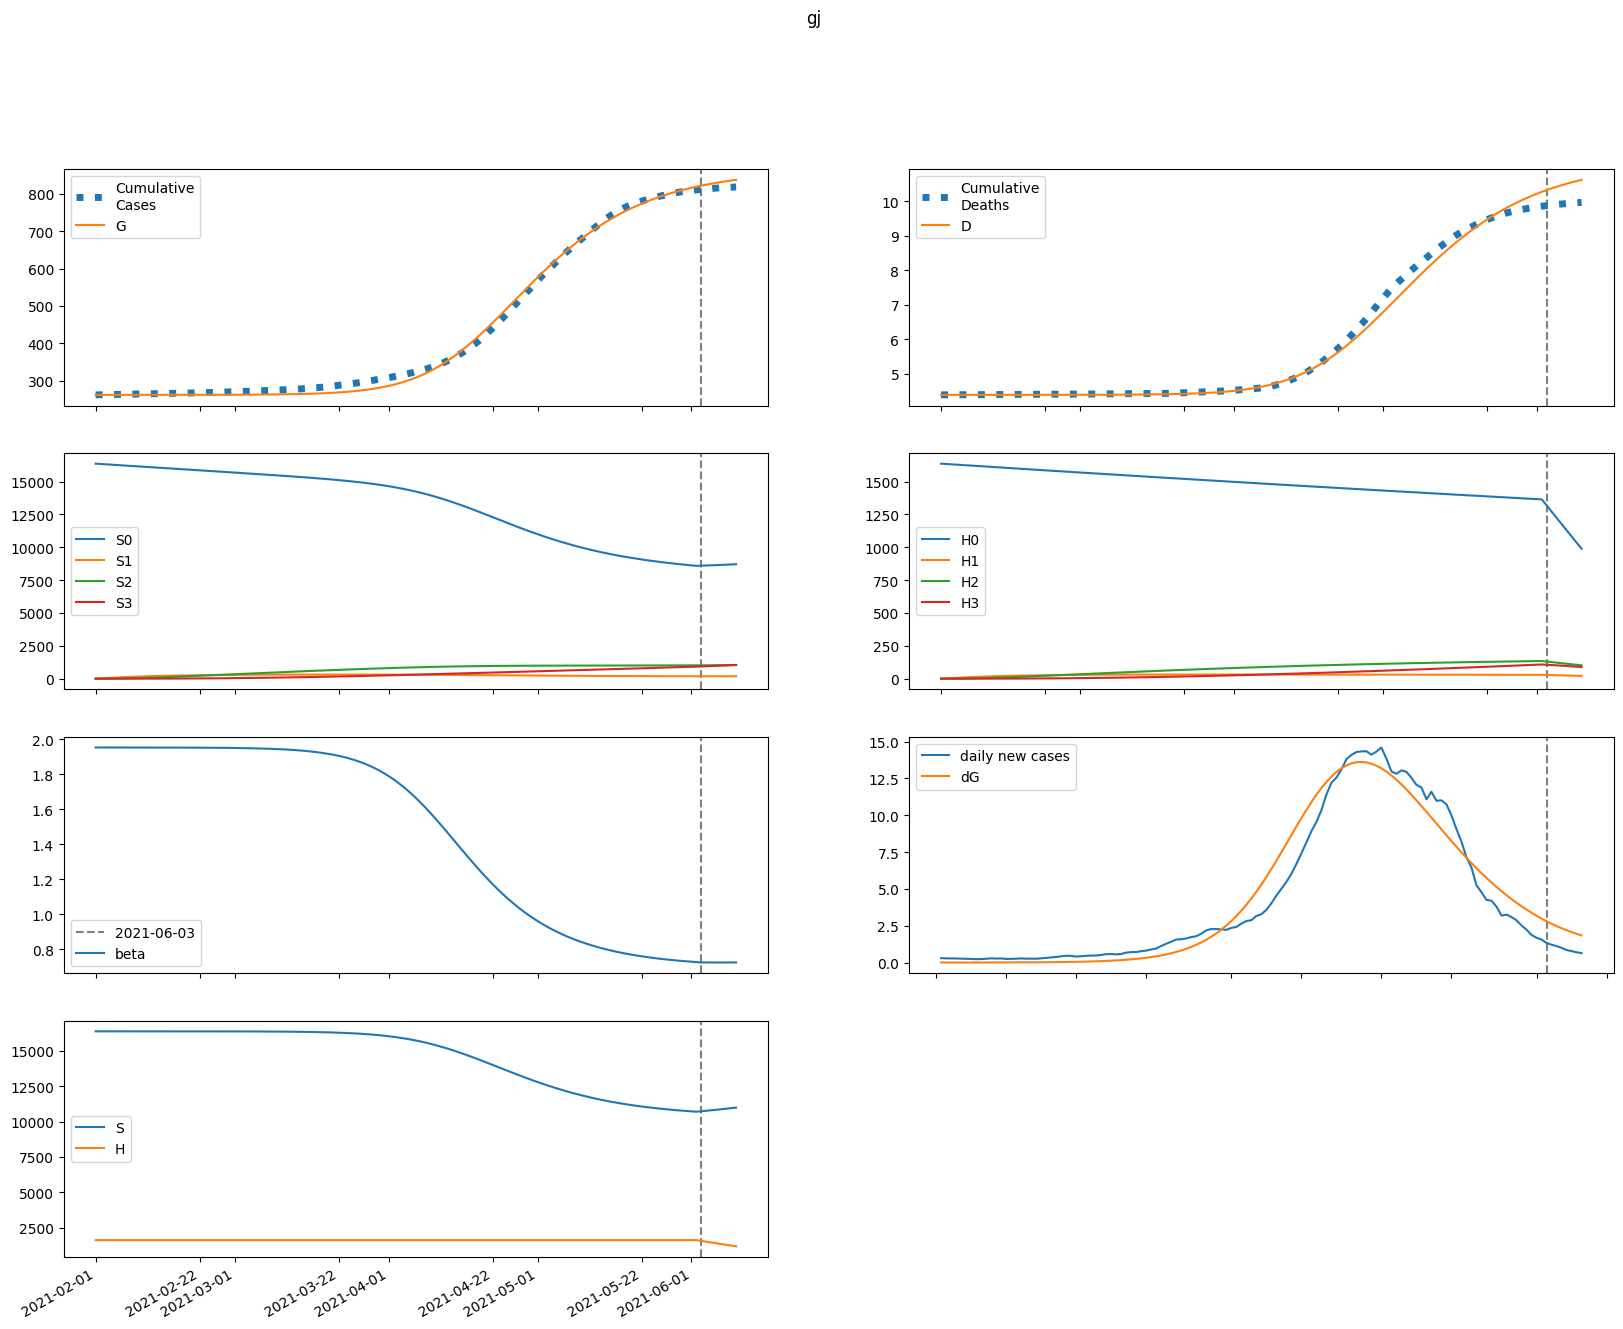

The file beside this chart, header and first rows:
series, 2021-02-01, 2021-02-02, 2021-02-03, 2021-02-04, 2021-02-05, 2021-02-06, 2021-02-07, 2021-02-08, 2021-02-09, 2021-02-10, 2021-02-11, 2021-02-12, 2021-02-13, 2021-02-14, 2021-02-15, 2021-02-16, 2021-02-17, 2021-02-18, 2021-02-19, 2021-02-20, 2021-02-21, 2021-02-22, 2021-02-23
S, 16366276, 16366276, 16366263, 16366243, 16366220, 16366192, 16366159, 16366122, 16366079, 16366029, 16365972, 16365906, 16365830, 16365742, 16365642, 16365526, 16365392, 16365239, 16365062, 16364859, 16364625, 16364357, 16364048
E, 81.06, 56.75, 52.58, 56.11, 63.1, 72.16, 82.96, 95.52, 110, 126.7, 146, 168.2, 193.7, 223, 256.8, 295.6, 340.3, 391.7, 450.8, 518.7, 596.8, 686.5, 789.6
I, 0.0, 2.432, 3.696, 4.606, 5.459, 6.367, 7.383, 8.539, 9.864, 11.39, 13.13, 15.14, 17.46, 20.12, 23.18, 26.7, 30.75, 35.41, 40.77, 46.94, 54.03, 62.19, 71.56
A, 0.0, 21.89, 32.83, 40.46, 47.52, 55.06, 63.53, 73.23, 84.37, 97.21, 112, 129, 148.6, 171.2, 197.2, 227.1, 261.5, 301.1, 346.6, 399, 459.3, 528.6, 608.2
IH, 0.0, 0.0, 0.135, 0.2811, 0.4139, 0.5359, 0.655, 0.7785, 0.9122, 1.061, 1.229, 1.421, 1.64, 1.892, 2.182, 2.515, 2.897, 3.338, 3.844, 4.427, 5.098, 5.868, 6.755
IN, 0.0, 0.0, 0.3039, 0.71, 1.156, 1.626, 2.123, 2.657, 3.237, 3.876, 4.589, 5.389, 6.294, 7.322, 8.494, 9.833, 11.37, 13.13, 15.15, 17.47, 20.13, 23.19, 26.71
D, 4387, 4387, 4387, 4387, 4387, 4387, 4387, 4387, 4387, 4387, 4387, 4387, 4387, 4387, 4387, 4387, 4387, 4387, 4387, 4387, 4387, 4388, 4388
R, 0.0, 0.0, 4.377, 11.05, 19.39, 29.28, 40.81, 54.18, 69.64, 87.49, 108.1, 131.8, 159.2, 190.8, 227.2, 269.1, 317.3, 372.9, 436.9, 510.6, 595.5, 693.2, 805.6
G, 261540, 261542, 261544, 261546, 261547, 261549, 261551, 261554, 261557, 261560, 261564, 261568, 261573, 261579, 261586, 261594, 261602, 261613, 261624, 261638, 261653, 261671, 261692
H, 1636628, 1636628, 1636628, 1636628, 1636628, 1636628, 1636628, 1636628, 1636628, 1636628, 1636628, 1636628, 1636628, 1636628, 1636628, 1636628, 1636628, 1636628, 1636628, 1636628, 1636628, 1636628, 1636628
S0, 16366276, 16341726, 16317201, 16292706, 16268243, 16243813, 16219415, 16195049, 16170713, 16146408, 16122132, 16097884, 16073662, 16049466, 16025292, 16001141, 15977008, 15952892, 15928790, 15904697, 15880612, 15856528, 15832441
E0, 81.06, 56.75, 52.56, 56.04, 62.95, 71.9, 82.55, 94.93, 109.2, 125.7, 144.6, 166.4, 191.4, 220.2, 253.3, 291.3, 335.1, 385.3, 443.1, 509.4, 585.6, 673.1, 773.5
I0, 0.0, 2.432, 3.696, 4.606, 5.456, 6.36, 7.369, 8.516, 9.828, 11.33, 13.06, 15.04, 17.32, 19.93, 22.94, 26.4, 30.38, 34.95, 40.2, 46.24, 53.18, 61.15, 70.31
A0, 0.0, 21.89, 32.83, 40.46, 47.5, 55, 63.41, 73.02, 84.05, 96.73, 111.3, 128.1, 147.4, 169.6, 195.1, 224.5, 258.3, 297.1, 341.7, 393, 452, 519.7, 597.5
IH0, 0.0, 0.0, 0.135, 0.2811, 0.4138, 0.5358, 0.6546, 0.7775, 0.9103, 1.058, 1.224, 1.414, 1.631, 1.879, 2.164, 2.492, 2.868, 3.301, 3.798, 4.369, 5.026, 5.781, 6.648
IN0, 0.0, 0.0, 0.3039, 0.71, 1.155, 1.625, 2.122, 2.654, 3.232, 3.868, 4.575, 5.368, 6.264, 7.28, 8.437, 9.758, 11.27, 13, 14.98, 17.26, 19.88, 22.88, 26.33
D0, 4387, 4387, 4387, 4387, 4387, 4387, 4387, 4387, 4387, 4387, 4387, 4387, 4387, 4387, 4387, 4387, 4387, 4387, 4387, 4387, 4387, 4388, 4388
R0, 0.0, 0.0, 4.377, 11.05, 19.39, 29.28, 40.8, 54.14, 69.56, 87.34, 107.8, 131.4, 158.6, 190, 226, 267.5, 315.2, 370.1, 433.3, 506, 589.6, 685.7, 796.2
G0, 261540, 261542, 261544, 261546, 261547, 261549, 261551, 261554, 261557, 261560, 261564, 261568, 261573, 261579, 261585, 261593, 261602, 261612, 261623, 261637, 261652, 261670, 261690
H0, 1636628, 1634173, 1631721, 1629274, 1626830, 1624390, 1621953, 1619520, 1617091, 1614665, 1612243, 1609825, 1607410, 1604999, 1602591, 1600188, 1597787, 1595391, 1592998, 1590608, 1588222, 1585840, 1583461
S1, 0.0, 24549, 47308, 68405, 87958, 106077, 122866, 138419, 152824, 166163, 178513, 189945, 200523, 210310, 219360, 227728, 235462, 242606, 249204, 255293, 260911, 266091, 270865
E1, 0.0, 0.0, 0.01928, 0.06931, 0.1481, 0.2542, 0.3884, 0.5532, 0.7528, 0.9921, 1.277, 1.615, 2.015, 2.486, 3.04, 3.689, 4.448, 5.336, 6.371, 7.577, 8.98, 10.61, 12.5
I1, 0.0, 0.0, 0.0, 0.0005785, 0.002554, 0.006536, 0.01298, 0.02229, 0.03487, 0.05116, 0.07169, 0.09708, 0.128, 0.1654, 0.2101, 0.2634, 0.3265, 0.4011, 0.4888, 0.5917, 0.7123, 0.8531, 1.018
A1, 0.0, 0.0, 0.0, 0.005206, 0.02288, 0.05829, 0.1153, 0.1971, 0.307, 0.4489, 0.627, 0.8465, 1.113, 1.435, 1.819, 2.276, 2.817, 3.455, 4.204, 5.084, 6.113, 7.315, 8.717
IH1, 0.0, 0.0, 0.0, 0.0, 3.210682568857847e-05, 0.0001598, 0.0004527, 0.0009753, 0.001786, 0.002941, 0.004495, 0.006509, 0.009052, 0.0122, 0.01605, 0.0207, 0.02627, 0.03291, 0.04079, 0.05009, 0.06104, 0.07389, 0.08895
IN1, 0.0, 0.0, 0.0, 0.0, 7.229422659757101e-05, 0.0003782, 0.001126, 0.002542, 0.004861, 0.008327, 0.01319, 0.01974, 0.02825, 0.03907, 0.05258, 0.0692, 0.08943, 0.1138, 0.1431, 0.178, 0.2193, 0.2681, 0.3256
D1, 0.0, 0.0, 0.0, 0.0, 0.0, 5.121693447853551e-07, 3.061217373784857e-06, 1.0282428361714566e-05, 2.584083315516877e-05, 5.433390760745829e-05, 0.0001012, 0.0001729, 0.0002768, 0.0004212, 0.0006158, 0.0008718, 0.001202, 0.001621, 0.002146, 0.002797, 0.003596, 0.004569, 0.005748
R1, 0.0, 0.0, 0.0, 0.0, 0.001041, 0.005643, 0.01743, 0.04088, 0.08116, 0.1442, 0.2367, 0.3664, 0.542, 0.7736, 1.073, 1.453, 1.929, 2.52, 3.246, 4.13, 5.2, 6.488, 8.031
G1, 0.0, 0.0, 0.0, 0.0005785, 0.002658, 0.007101, 0.01473, 0.02638, 0.04298, 0.06556, 0.09533, 0.1336, 0.1821, 0.2426, 0.3172, 0.4084, 0.519, 0.6525, 0.8126, 1.004, 1.231, 1.5, 1.819
H1, 0.0, 2455, 4731, 6841, 8796, 10608, 12287, 13842, 15283, 16617, 17852, 18995, 20053, 21032, 21937, 22774, 23547, 24262, 24922, 25532, 26094, 26612, 27090
S2, 0.0, 0.0, 1754, 5112, 9937, 16101, 23487, 31983, 41489, 51911, 63162, 75161, 87833, 101111, 114929, 129229, 143956, 159060, 174495, 190217, 206187, 222367, 238725
E2, 0.0, 0.0, 0.0, 0.0007241, 0.003111, 0.008129, 0.01687, 0.03064, 0.05101, 0.0799, 0.1197, 0.1731, 0.2436, 0.3354, 0.4534, 0.6036, 0.7932, 1.031, 1.326, 1.692, 2.143, 2.696, 3.372
I2, 0.0, 0.0, 0.0, 0.0, 2.17239667360634e-05, 0.0001111, 0.000335, 0.0007807, 0.001559, 0.002808, 0.004698, 0.00744, 0.01129, 0.01656, 0.02364, 0.03298, 0.04514, 0.06079, 0.08074, 0.106, 0.1376, 0.1771, 0.226
A2, 0.0, 0.0, 0.0, 0.0, 0.0001955, 0.0009964, 0.002992, 0.006949, 0.01383, 0.02484, 0.04144, 0.06546, 0.09911, 0.1451, 0.2066, 0.2877, 0.3932, 0.5287, 0.7013, 0.9192, 1.192, 1.533, 1.954
IH2, 0.0, 0.0, 0.0, 0.0, 0.0, 1.2055984814946512e-06, 6.846984737142367e-06, 2.244512620545364e-05, 5.596081996935e-05, 0.000118, 0.0002223, 0.0003859, 0.0006302, 0.0009814, 0.001472, 0.00214, 0.003035, 0.004214, 0.005746, 0.007716, 0.01022, 0.01339, 0.01737
IN2, 0.0, 0.0, 0.0, 0.0, 0.0, 2.7146193352233805e-06, 1.6106056492375456e-05, 5.5014029292026946e-05, 0.0001425, 0.0003112, 0.000605, 0.001081, 0.001813, 0.002892, 0.004431, 0.006573, 0.009489, 0.01339, 0.01853, 0.02523, 0.03384, 0.04484, 0.05875
D2, 0.0, 0.0, 0.0, 0.0, 0.0, 0.0, 1.923175434191212e-08, 1.284551238706236e-07, 4.865006589158779e-07, 1.3791898576350488e-06, 3.2618653035620657e-06, 6.80758521165951e-06, 1.2963189545810452e-05, 2.3015536536360268e-05, 3.867038500030282e-05, 6.21466715983657e-05, 9.628929554428753e-05, 0.0001447, 0.0002119, 0.0003036, 0.0004267, 0.0005898, 0.0008034
R2, 0.0, 0.0, 0.0, 0.0, 0.0, 3.909174440747643e-05, 0.0002393, 0.0008435, 0.002252, 0.005068, 0.01014, 0.01863, 0.03208, 0.0525, 0.08245, 0.1252, 0.1848, 0.2665, 0.3764, 0.5225, 0.7141, 0.9631, 1.283
G2, 0.0, 0.0, 0.0, 0.0, 2.17239667360634e-05, 0.0001151, 0.000359, 0.0008651, 0.001784, 0.003315, 0.005712, 0.009302, 0.01449, 0.0218, 0.03187, 0.04547, 0.06358, 0.08738, 0.1183, 0.1581, 0.2089, 0.2732, 0.3541
H2, 0.0, 0.0, 175.4, 511.2, 993.7, 1610, 2349, 3198, 4149, 5191, 6316, 7516, 8784, 10111, 11493, 12923, 14396, 15907, 17450, 19023, 20620, 22238, 23875
S3, 0.0, 0.0, 0.0, 20.88, 81.73, 200, 391.7, 671.3, 1052, 1546, 2164, 2916, 3811, 4856, 6060, 7428, 8967, 10680, 12574, 14651, 16916, 19370, 22017
E3, 0.0, 0.0, 0.0, 0.0, 6.077399010540274e-06, 3.222474674216301e-05, 0.0001019, 0.0002508, 0.0005301, 0.001011, 0.001792, 0.003004, 0.004818, 0.00746, 0.01122, 0.01648, 0.02371, 0.03352, 0.04667, 0.06413, 0.08708, 0.117, 0.1558
I3, 0.0, 0.0, 0.0, 0.0, 0.0, 1.823366148217456e-07, 1.116252951330151e-06, 3.9726516294356586e-06, 1.0779462137312886e-05, 2.4738308679674634e-05, 5.062049307852079e-05, 9.526275598459674e-05, 0.0001682, 0.0002824, 0.0004552, 0.0007098, 0.001076, 0.001593, 0.002311, 0.003295, 0.004624, 0.006402, 0.008758
A3, 0.0, 0.0, 0.0, 0.0, 0.0, 1.6408830883403365e-06, 1.0013376799266949e-05, 3.552914838033931e-05, 9.613200297220014e-05, 0.00022, 0.0004491, 0.0008433, 0.001486, 0.002489, 0.004006, 0.006235, 0.009438, 0.01395, 0.02021, 0.02877, 0.04033, 0.05578, 0.07622
IH3, 0.0, 0.0, 0.0, 0.0, 0.0, 0.0, 1.0118996618837857e-08, 6.764472280646277e-08, 2.585504437041506e-07, 7.437805974362904e-07, 1.7916231885496077e-06, 3.8179106415551245e-06, 7.436165310065127e-06, 1.3520245628067042e-05, 2.3282567933008014e-05, 3.8371589579935616e-05, 6.099296276926067e-05, 9.405963200049148e-05, 0.0001414, 0.0002079, 0.0002999, 0.0004254, 0.0005948
IN3, 0.0, 0.0, 0.0, 0.0, 0.0, 0.0, 2.278472003423731e-08, 1.5809589698107912e-07, 6.255452691370924e-07, 1.8579090850266903e-06, 4.60872921736276e-06, 1.008967776715608e-05, 2.014469912551308e-05, 3.746973074153613e-05, 6.588887480659334e-05, 0.0001107, 0.0001791, 0.0002808, 0.0004284, 0.0006387, 0.0009334, 0.00134, 0.001895
D3, 0.0, 0.0, 0.0, 0.0, 0.0, 0.0, 0.0, 1.6141863161511654e-10, 1.240489907424785e-09, 5.364896743228072e-09, 1.7229714054910152e-08, 4.580975754728595e-08, 1.0671321809804146e-07, 2.2533521927352631e-07, 4.4101070871088614e-07, 8.124151470951902e-07, 1.4245202516032128e-06, 2.397482389967533e-06, 3.897925335019578e-06, 6.1531796631632294e-06, 9.469161292697853e-06, 1.425271523676011e-05, 2.103942194252294e-05
R3, 0.0, 0.0, 0.0, 0.0, 0.0, 0.0, 3.281102585608082e-07, 2.3388167678744166e-06, 9.50066383932451e-06, 2.8946675839914743e-05, 7.359808202897603e-05, 0.000165, 0.0003371, 0.000641, 0.001151, 0.001974, 0.003257, 0.005203, 0.008084, 0.01226, 0.01822, 0.02658, 0.03816
G3, 0.0, 0.0, 0.0, 0.0, 0.0, 1.823366148217456e-07, 1.149156667983226e-06, 4.2069897692276775e-06, 1.1730688674446913e-05, 2.7634752682787388e-05, 5.798111066557379e-05, 0.0001118, 0.0002019, 0.0003464, 0.0005702, 0.0009069, 0.001401, 0.002113, 0.003118, 0.004519, 0.006443, 0.009055, 0.01257
H3, 0.0, 0.0, 0.0, 2.088, 8.173, 20, 39.17, 67.13, 105.2, 154.6, 216.4, 291.6, 381.1, 485.6, 606, 742.8, 896.7, 1068, 1257, 1465, 1692, 1937, 2202
beta, 1.952, 1.952, 1.952, 1.952, 1.952, 1.952, 1.952, 1.952, 1.952, 1.952, 1.952, 1.952, 1.952, 1.952, 1.952, 1.952, 1.952, 1.952, 1.952, 1.951, 1.951, 1.951, 1.951
